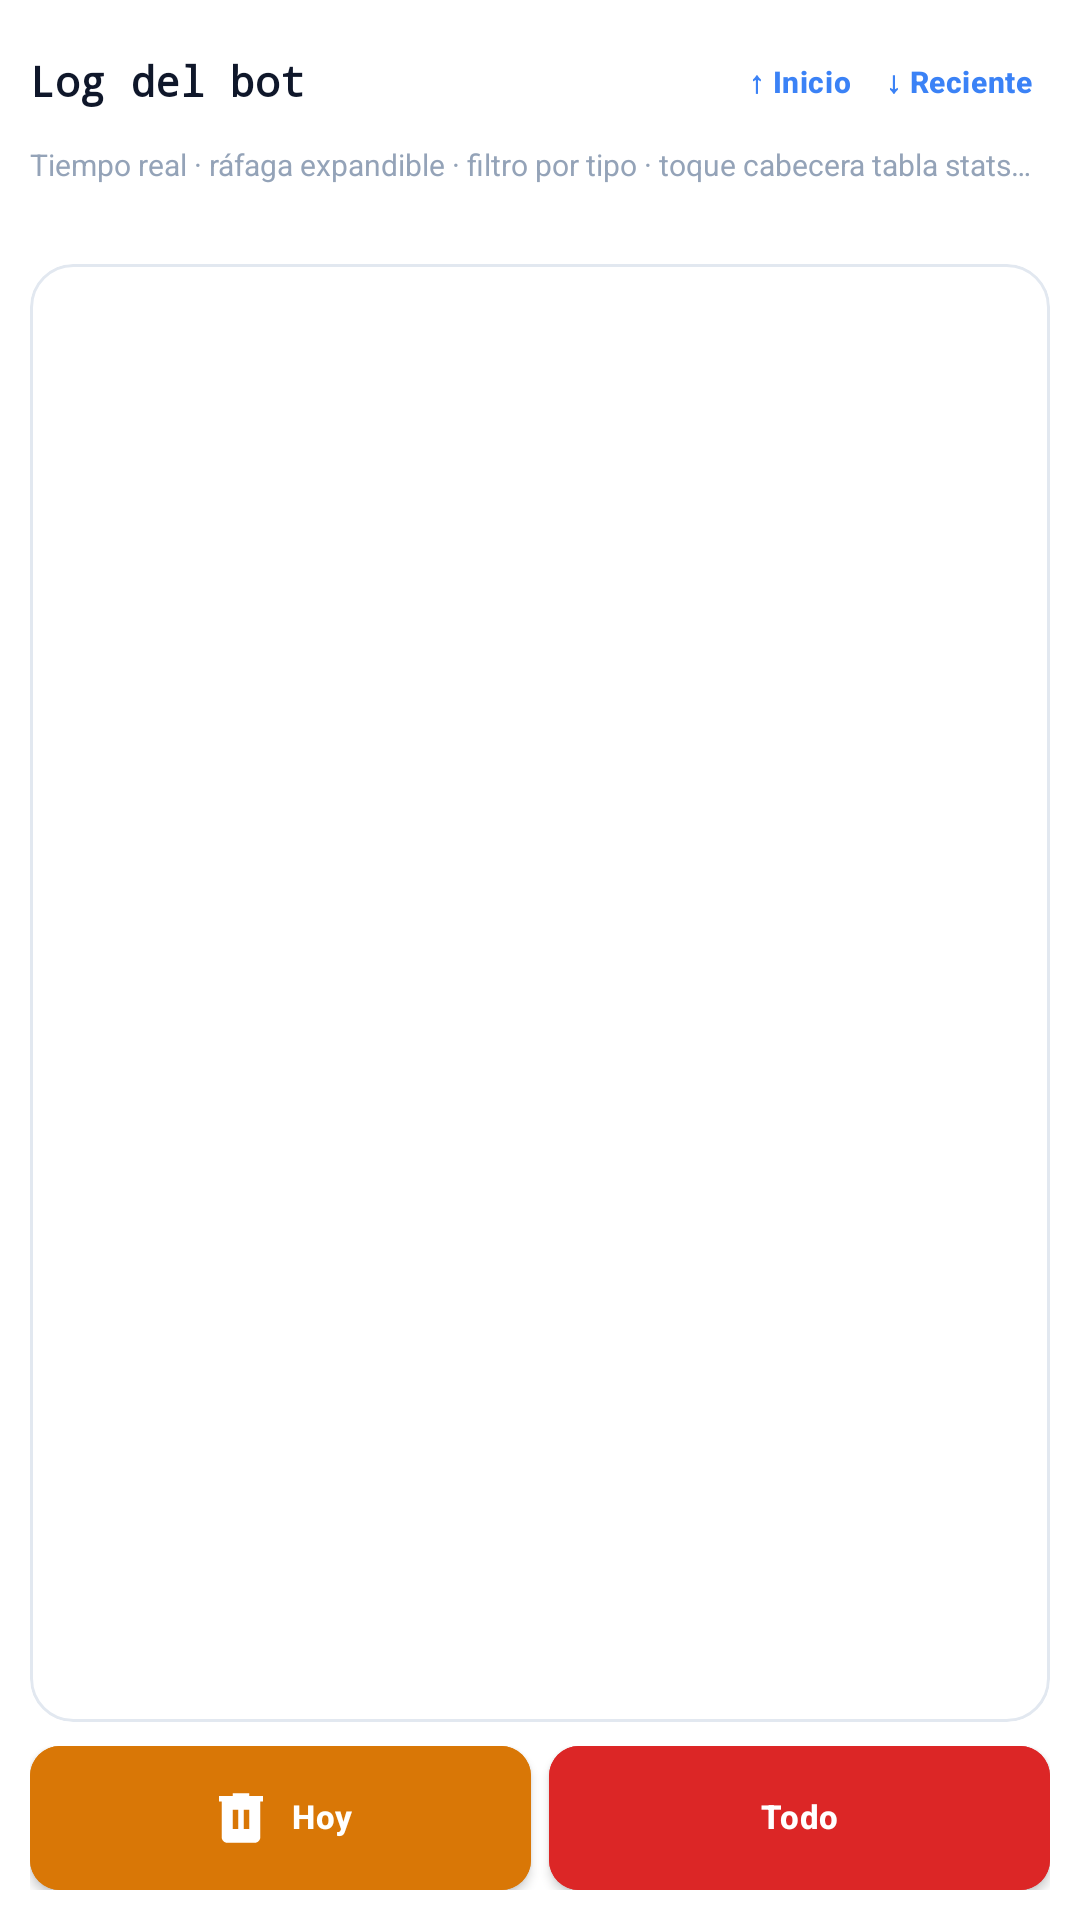

Reconstruct the res/layout file that produces this screen, plus the resources it refers to.
<!-- AndroidManifest.xml: application theme AppTheme -->
<!-- res/layout/fragment_bot_log.xml -->
<?xml version="1.0" encoding="utf-8"?>
<LinearLayout xmlns:android="http://schemas.android.com/apk/res/android"
    xmlns:app="http://schemas.android.com/apk/res-auto"
    android:layout_width="match_parent"
    android:layout_height="match_parent"
    android:orientation="vertical"
    android:background="@color/bg_page"
    android:padding="10dp">

    <LinearLayout
        android:layout_width="match_parent"
        android:layout_height="wrap_content"
        android:orientation="horizontal"
        android:gravity="center_vertical"
        android:layout_marginBottom="4dp">

        <TextView
            android:layout_width="0dp"
            android:layout_height="wrap_content"
            android:layout_weight="1"
            android:text="@string/bot_log_title"
            android:textColor="@color/text_primary"
            android:textSize="14sp"
            android:textStyle="bold"
            android:fontFamily="monospace"
            android:singleLine="true"
            android:ellipsize="end" />

        <com.google.android.material.button.MaterialButton
            android:id="@+id/btnBotLogScrollTop"
            style="@style/SparkTextButton"
            android:layout_width="wrap_content"
            android:layout_height="wrap_content"
            android:minWidth="0dp"
            android:minHeight="0dp"
            android:paddingStart="6dp"
            android:paddingEnd="6dp"
            android:text="@string/bot_log_scroll_top"
            android:textSize="10sp" />

        <com.google.android.material.button.MaterialButton
            android:id="@+id/btnBotLogScrollBottom"
            style="@style/SparkTextButton"
            android:layout_width="wrap_content"
            android:layout_height="wrap_content"
            android:minWidth="0dp"
            android:minHeight="0dp"
            android:paddingStart="6dp"
            android:paddingEnd="6dp"
            android:text="@string/bot_log_scroll_bottom"
            android:textSize="10sp" />
    </LinearLayout>

    <TextView
        android:id="@+id/tvBotLogHint"
        android:layout_width="match_parent"
        android:layout_height="wrap_content"
        android:text="@string/bot_log_hint"
        android:textColor="@color/text_hint"
        android:textSize="10sp"
        android:singleLine="true"
        android:ellipsize="end"
        android:layout_marginBottom="6dp" />

    <HorizontalScrollView
        android:layout_width="match_parent"
        android:layout_height="wrap_content"
        android:scrollbars="none"
        android:layout_marginBottom="4dp">

        <com.google.android.material.button.MaterialButtonToggleGroup
            android:id="@+id/toggleBotLogCategory"
            android:layout_width="wrap_content"
            android:layout_height="wrap_content"
            app:singleSelection="true"
            app:selectionRequired="true" />
    </HorizontalScrollView>

    <TextView
        android:id="@+id/tvBotLogPageInfo"
        android:layout_width="match_parent"
        android:layout_height="wrap_content"
        android:textColor="@color/text_hint"
        android:textSize="9sp"
        android:fontFamily="monospace"
        android:layout_marginBottom="4dp" />

    <com.google.android.material.button.MaterialButton
        android:id="@+id/btnBotLogLoadMore"
        style="@style/SparkButtonSecondary"
        android:layout_width="match_parent"
        android:layout_height="wrap_content"
        android:layout_marginBottom="6dp"
        android:text="@string/bot_log_load_more"
        android:textSize="11sp"
        android:visibility="gone" />

    <LinearLayout
        style="@style/Card"
        android:layout_width="match_parent"
        android:layout_height="0dp"
        android:layout_weight="1"
        android:orientation="vertical"
        android:layout_marginBottom="8dp">

        <androidx.recyclerview.widget.RecyclerView
            android:id="@+id/rvBotLog"
            android:layout_width="match_parent"
            android:layout_height="match_parent"
            android:clipToPadding="false"
            android:fadeScrollbars="true"
            android:paddingBottom="8dp"
            android:scrollbars="vertical" />
    </LinearLayout>

    <android.widget.GridLayout
        android:layout_width="match_parent"
        android:layout_height="wrap_content"
        android:columnCount="2"
        android:rowCount="1"
        android:alignmentMode="alignBounds"
        android:columnOrderPreserved="false"
        android:useDefaultMargins="false">

        <com.google.android.material.button.MaterialButton
            android:id="@+id/btnBotLogClearToday"
            style="@style/HistorialActionButton"
            android:layout_width="0dp"
            android:layout_height="@dimen/hist_action_btn_height"
            android:layout_columnWeight="1"
            android:layout_row="0"
            android:layout_column="0"
            android:layout_marginEnd="3dp"
            android:backgroundTint="@color/hist_action_today_bg"
            android:contentDescription="@string/bot_log_clear_today"
            android:text="@string/bot_log_clear_today"
            app:icon="@drawable/ic_hist_trash_today" />

        <com.google.android.material.button.MaterialButton
            android:id="@+id/btnBotLogClearAll"
            style="@style/HistorialActionButton"
            android:layout_width="0dp"
            android:layout_height="@dimen/hist_action_btn_height"
            android:layout_columnWeight="1"
            android:layout_row="0"
            android:layout_column="1"
            android:layout_marginStart="3dp"
            android:backgroundTint="@color/hist_action_all_bg"
            android:contentDescription="@string/bot_log_clear_all"
            android:text="@string/bot_log_clear_all"
            app:icon="@drawable/ic_hist_trash_all" />
    </android.widget.GridLayout>

</LinearLayout>
<!-- resources referenced by this layout -->
<resources>
  <color name="bg_page">#FFFFFF</color>
  <color name="hist_action_all_bg">#DC2626</color>
  <color name="hist_action_today_bg">#D97706</color>
  <color name="text_hint">#94A3B8</color>
  <color name="text_primary">#0F172A</color>
  <dimen name="hist_action_btn_height">48dp</dimen>
  <!-- drawable ic_hist_trash_today (drawable) -->
  <?xml version="1.0" encoding="utf-8"?>
  <vector xmlns:android="http://schemas.android.com/apk/res/android"
      android:width="24dp"
      android:height="24dp"
      android:viewportWidth="24"
      android:viewportHeight="24">
      <path
          android:fillColor="#FF000000"
          android:pathData="M9,3V4H4v2h1v13c0,1.1 0.9,2 2,2h10c1.1,0 2,-0.9 2,-2V6h1V4h-5V3H9zM11,16H9v-7h2v7zM15,16h-2v-7h2v7z"/>
  </vector>
  <string name="bot_log_clear_all">Todo</string>
  <string name="bot_log_clear_today">Hoy</string>
  <string name="bot_log_hint">Tiempo real · ráfaga expandible · filtro por tipo · toque cabecera tabla stats para ordenar</string>
  <string name="bot_log_load_more">Cargar más antiguos</string>
  <string name="bot_log_scroll_bottom">↓ Reciente</string>
  <string name="bot_log_scroll_top">↑ Inicio</string>
  <string name="bot_log_title">Log del bot</string>
  <style name="HistorialActionButton" parent="HistorialSquareButton">
          <item name="android:paddingLeft">10dp</item>
          <item name="android:paddingRight">10dp</item>
          <item name="iconGravity">textStart</item>
          <item name="iconPadding">6dp</item>
          <item name="iconSize">22dp</item>
          <item name="android:gravity">center_vertical|center_horizontal</item>
      </style>
  <style name="SparkTextButton" parent="Widget.MaterialComponents.Button.TextButton">
          <item name="android:textColor">@color/colorAccent</item>
          <item name="android:textAllCaps">false</item>
          <item name="android:minHeight">0dp</item>
          <item name="android:minWidth">0dp</item>
      </style>
  <!-- drawable card_bg (drawable) -->
  <?xml version="1.0" encoding="utf-8"?>
  <shape xmlns:android="http://schemas.android.com/apk/res/android">
      <solid android:color="@color/bg_card"/>
      <stroke android:width="1dp" android:color="@color/border_subtle"/>
      <corners android:radius="14dp"/>
  </shape>
  <color name="border_input">#E8DFD4</color>
  <color name="colorAccent">#3B82F6</color>
  <color name="colorPrimary">#FFFFFF</color>
  <color name="colorPrimaryDark">#FFFFFF</color>
  <color name="bg_card">#FFFFFF</color>
  <color name="text_secondary">#475569</color>
  <style name="SparkSwitch" parent="Widget.MaterialComponents.CompoundButton.Switch">
          <item name="thumbTint">@color/header_switch_thumb</item>
          <item name="trackTint">@color/switch_track_selector</item>
      </style>
  <style name="PichiXTextInputLayout" parent="Widget.MaterialComponents.TextInputLayout.OutlinedBox">
          <item name="boxBackgroundColor">@color/bg_input</item>
          <item name="boxStrokeColor">@color/border_input</item>
          <item name="hintTextColor">@color/text_secondary</item>
          <item name="android:textColorHint">@color/text_hint</item>
      </style>
  <color name="border_subtle">#E2E8F0</color>
  <color name="white">#FFFFFF</color>
  <color name="button_primary_bg">#3B82F6</color>
  <color name="button_primary_text">#FFFFFF</color>
  <style name="SparkAlertDialogTitle" parent="MaterialAlertDialog.MaterialComponents.Title.Text">
          <item name="android:textColor">@color/text_primary</item>
      </style>
  <style name="SparkAlertDialogBody" parent="MaterialAlertDialog.MaterialComponents.Body.Text">
          <item name="android:textColor">@color/text_secondary</item>
      </style>
  <style name="SparkAlertDialogButton" parent="Widget.MaterialComponents.Button.TextButton.Dialog">
          <item name="android:textColor">@color/colorAccent</item>
          <item name="rippleColor">@color/sidebar_ripple</item>
      </style>
  <color name="bg_input">#FFF8F0</color>
  <color name="sidebar_ripple">#1A3B82F6</color>
</resources>
